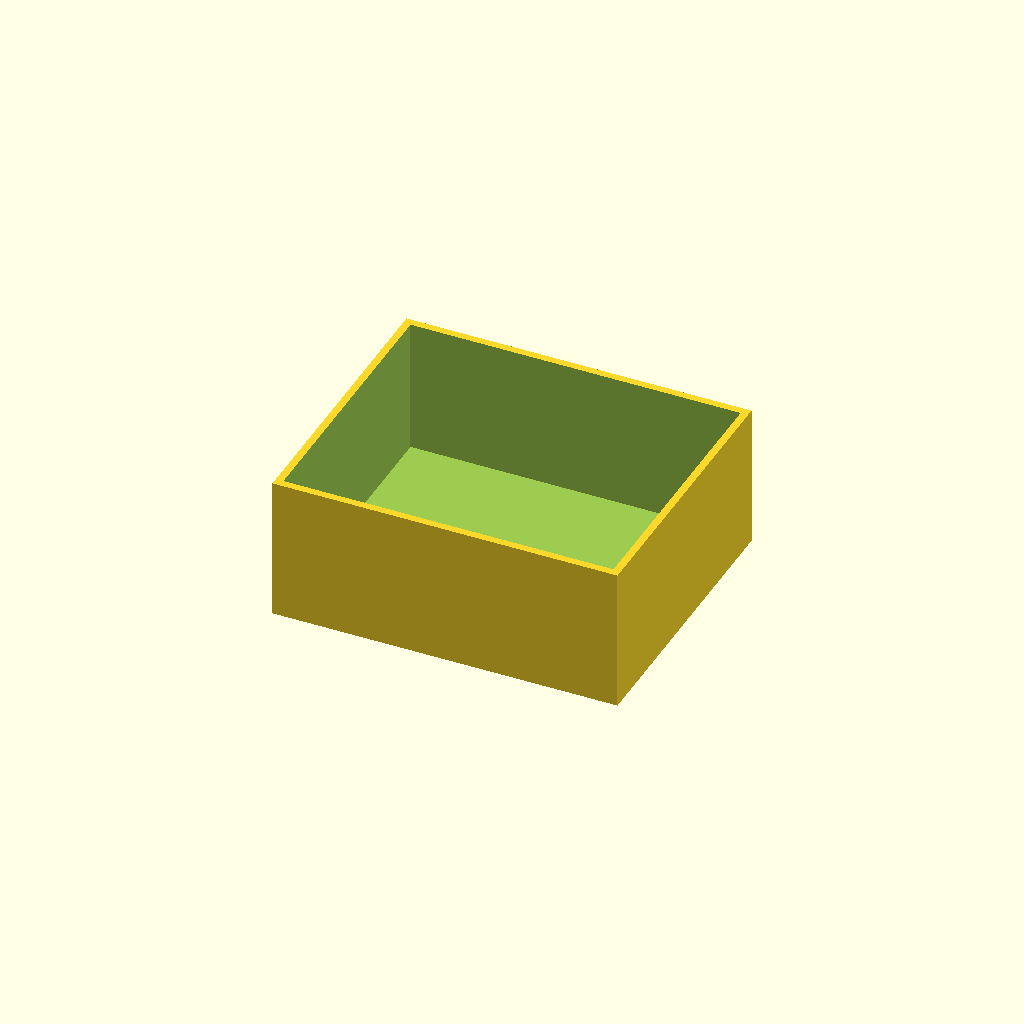
Cell 1: the model at its default parameters.
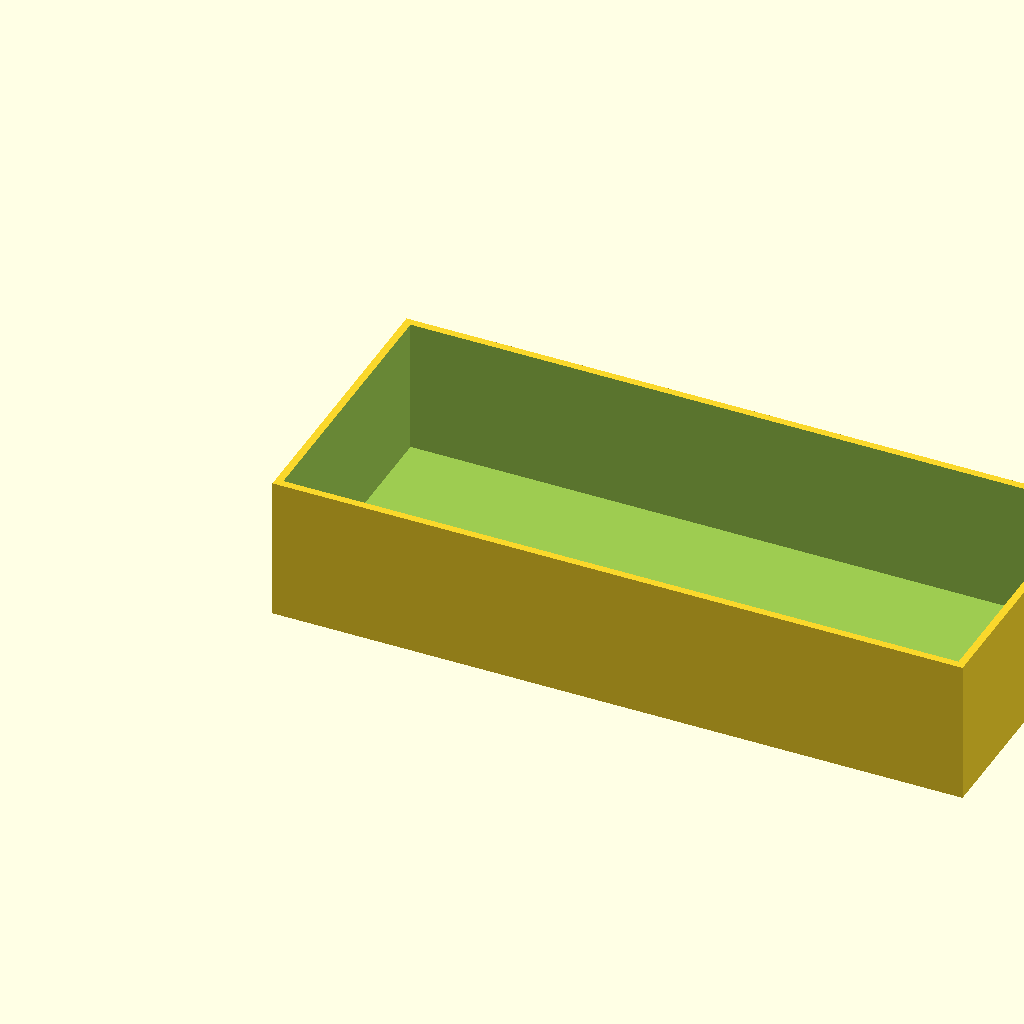
Cell 2 — box_l set to 120, the other parameters unchanged.
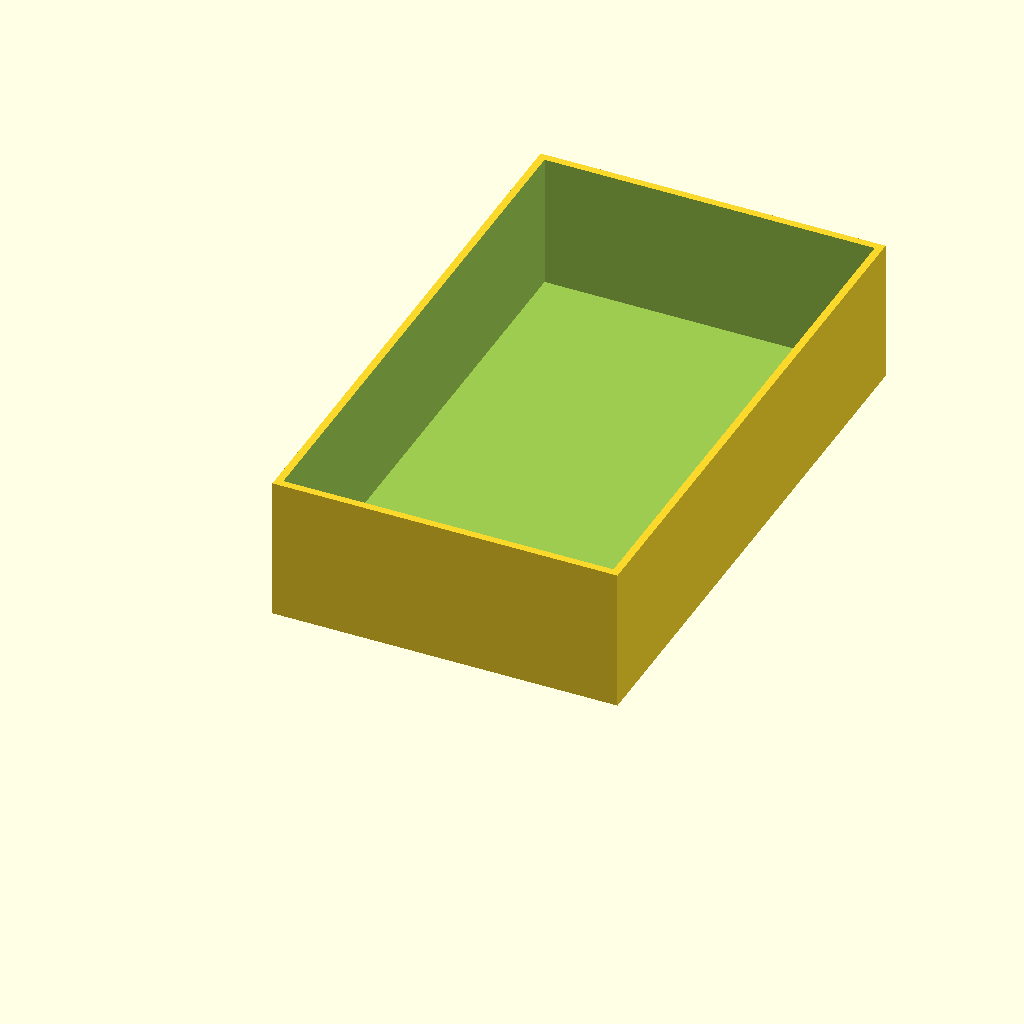
Cell 3: box_w = 100 (everything else at default).
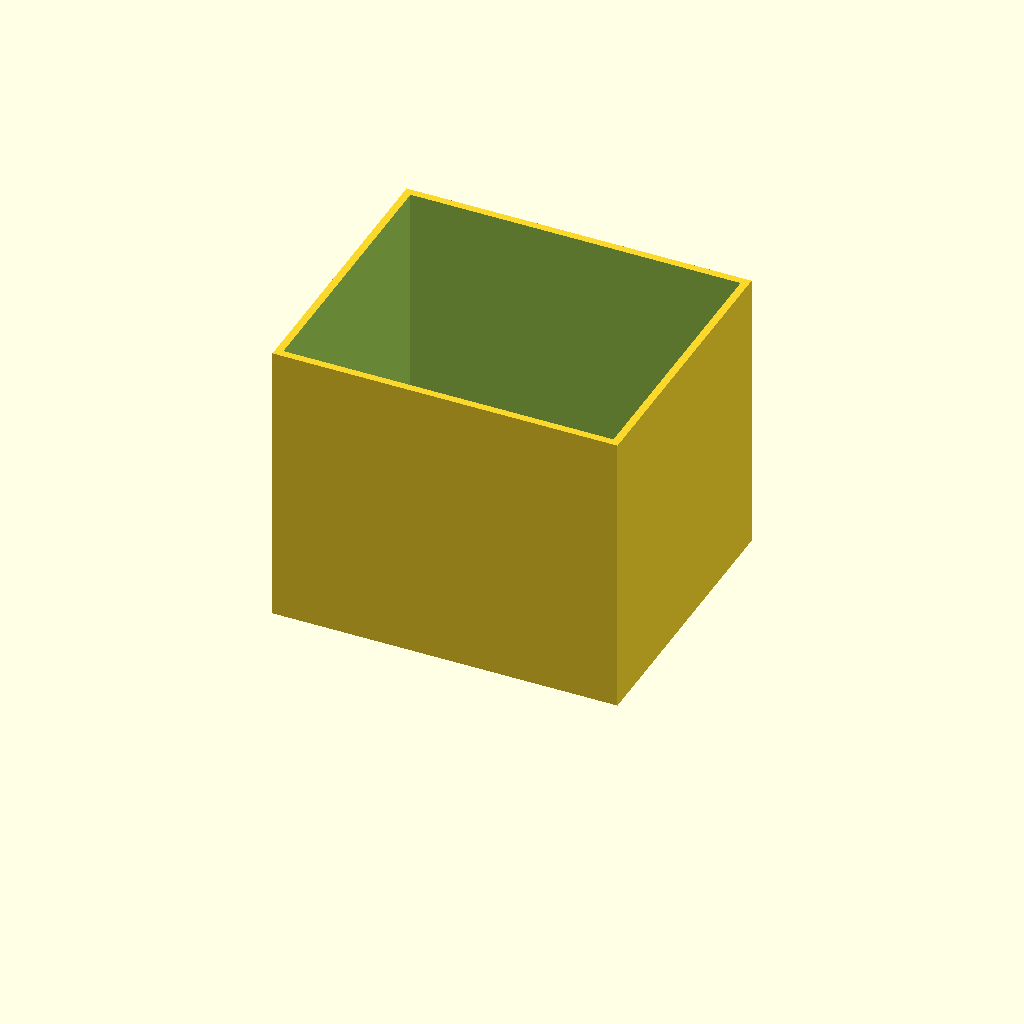
Cell 4 — box_h set to 50, the other parameters unchanged.
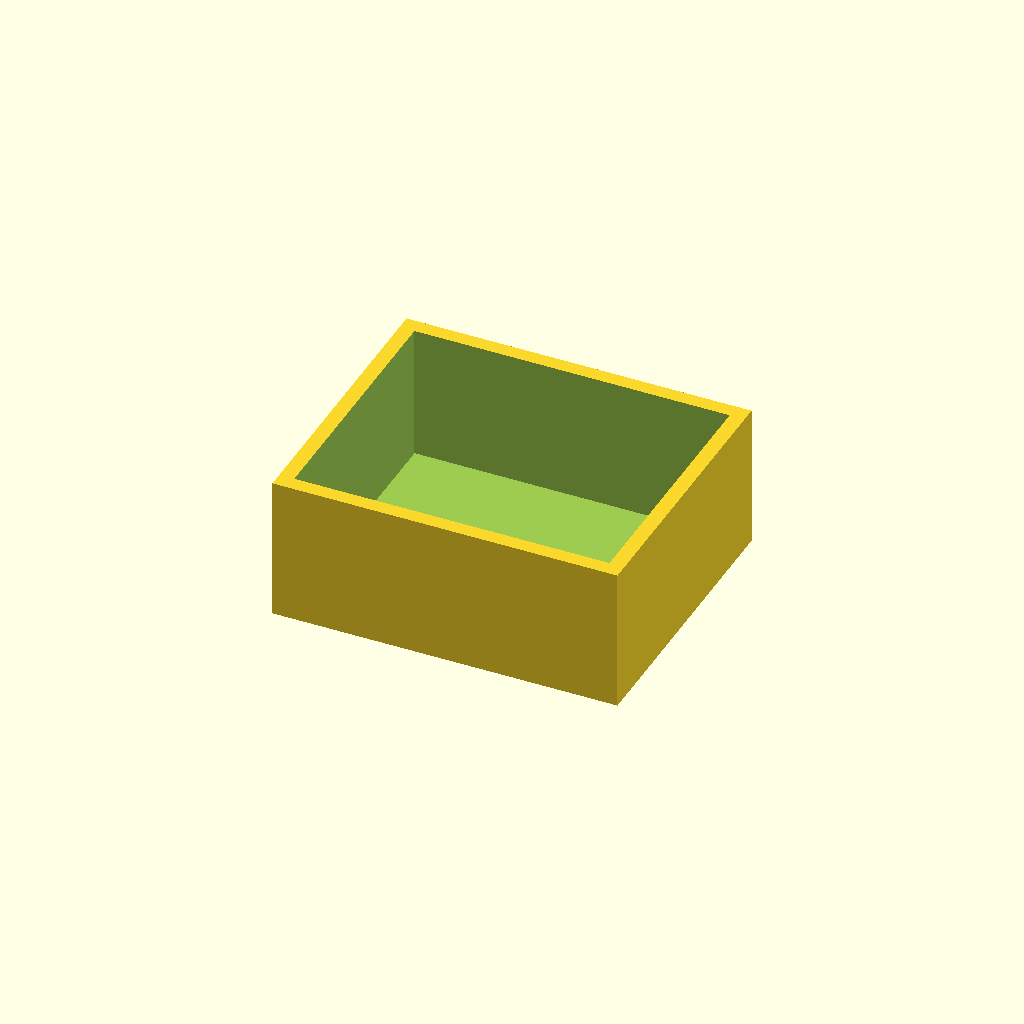
Cell 5 — wall set to 2.6, the other parameters unchanged.
All cells are drawn from one camera (rotation 55°, 0°, 25°, orthographic, colour scheme Cornfield), so only the parameter changes between them.
OpenSCAD source file optional_data/data/scale1/thinwalls/part_0129.scad:
$fn = 32;

// ----------------------------------------------------------------------
// Open box: 1.3 mm walls
// ----------------------------------------------------------------------

// --- parameters (mm) ---
box_l = 60;               // outer length, X
box_w = 50;               // outer width, Y
box_h = 25;               // outer height, Z
wall = 1.3;               // wall thickness
floor = 1.5;              // floor thickness

difference() {
  cube([box_l, box_w, box_h]);
  translate([wall, wall, floor])
    cube([box_l - 2 * wall, box_w - 2 * wall, box_h]);
}
Customizer parameters (derived from the source; name, type, default, range or options):
box_l: number, default 60
box_w: number, default 50
box_h: number, default 25
wall: number, default 1.3
floor: number, default 1.5
